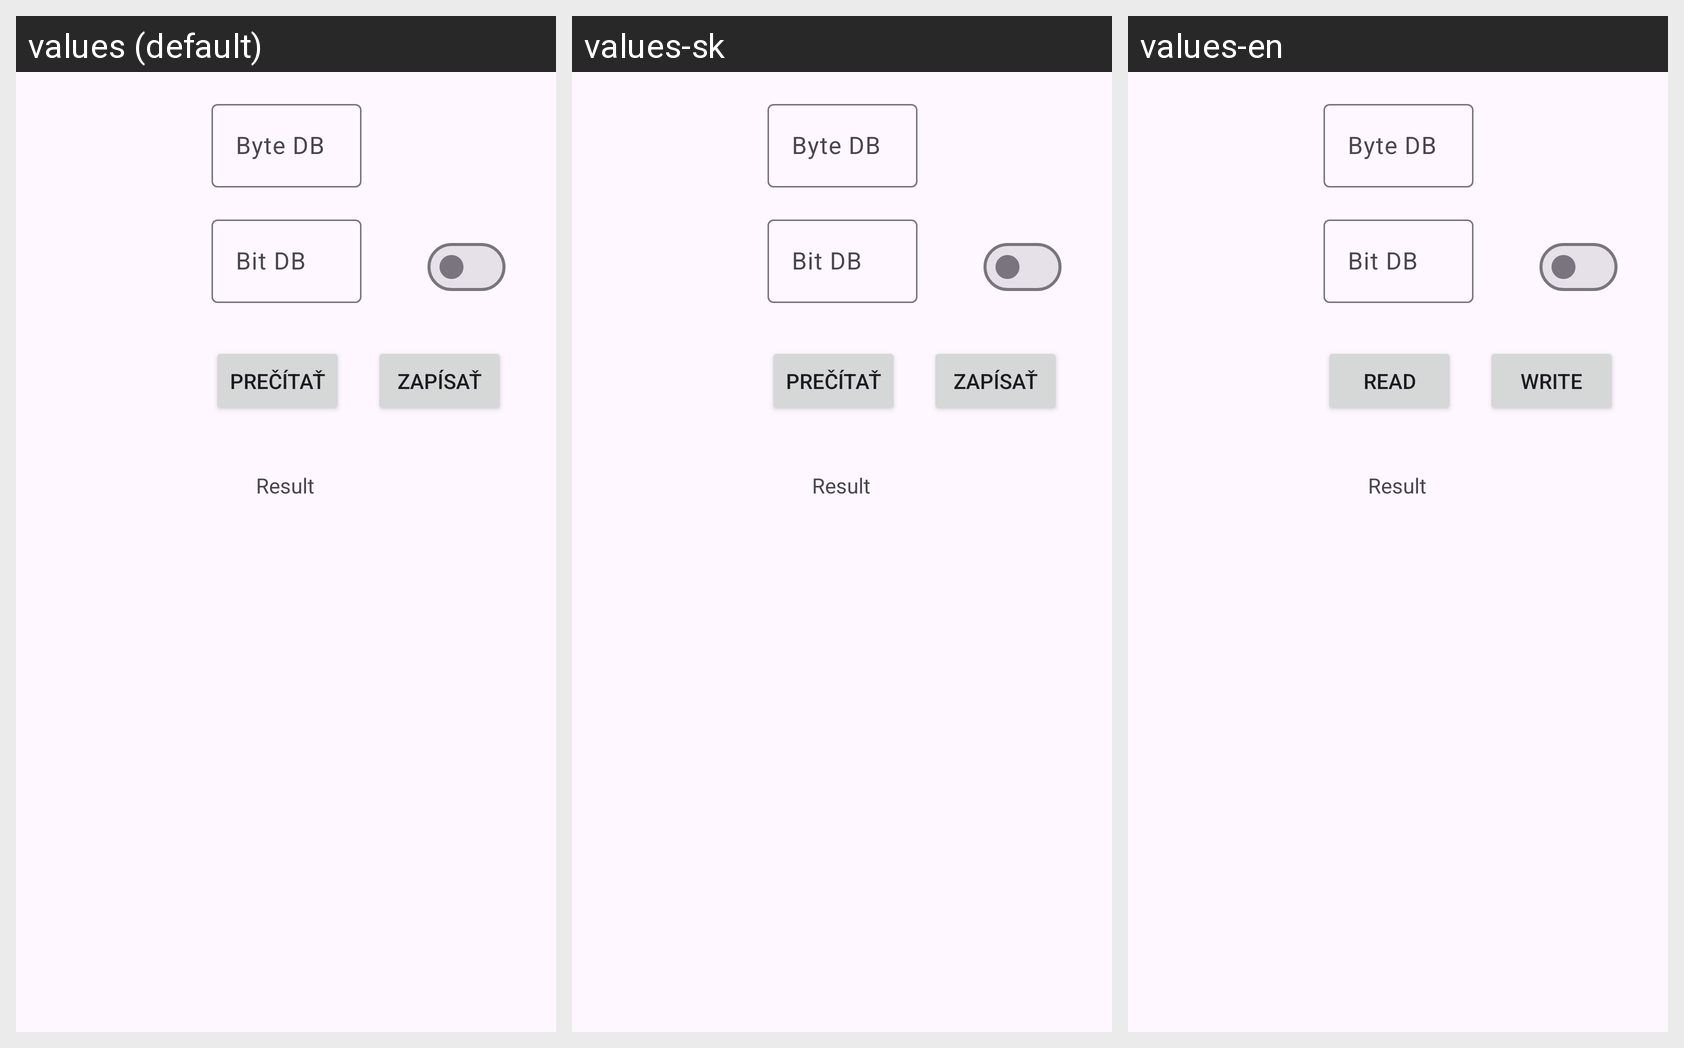

Here is an Android app screen in its default locale and in the app's own translations. Write out the translated-string differences for the strings that appear on this screen.
Android screen res/layout/fragment_testing.xml rendered under 3 locales, left to right: values (default), values-sk, values-en. Device: Nexus 5 (rendered at 1080×1920; each locale shown at half size, 540×960, under a caption strip naming it); theme Theme.PLCDiplomovka1.
Strings drawn on this screen, with the default value and each locale's value (text and hints the layout hard-codes, and strings that could not be matched under every locale, appear in the picture but are not listed):

action_read
  values: Prečítať
  values-sk: Prečítať
  values-en: Read

action_write
  values: Zapísať
  values-sk: Zapísať
  values-en: Write

db_offset
  values: Byte DB
  values-sk: Byte DB
  values-en: Byte DB

db_bit
  values: Bit DB
  values-sk: Bit DB
  values-en: Bit DB
